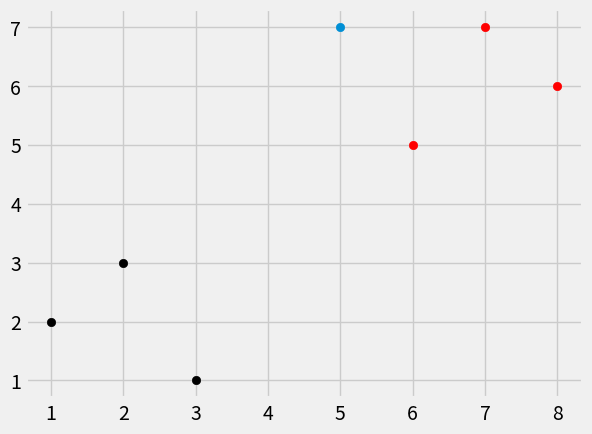

Here is the Python script that generated this plot:
''' 
Eucliean distance: sqrt(The sum to n starting from i=1 (Ai - Pi)**2)

a = (1, 3)

p = (2, 5)

This means we plug it and get:

    sqrt((1-2)**2 + (3-5)**2)

    '''
from math import  sqrt
import numpy as np
import matplotlib.pyplot as plt 
import warnings
from matplotlib import style
from collections import Counter

style.use('fivethirtyeight')

plot1 = [1, 3]
plot2 = [2, 5]

# numpy has a function that does this computation. It will be used bc is much faster.

euclidean_distance = sqrt( (plot1[0] - plot2[0])**2 + (plot1[1] - plot2[1])**2)

print('This is the distance between this two plots')
print(euclidean_distance)


dataset = {'k':[[1, 2], [2, 3], [3, 1]], 'r':[[6, 5], [7, 7], [8, 6]]}
new_features = [5, 7]

for i in dataset:
    for ii in dataset[i]:
        plt.scatter(ii[0], ii[1], color=i)

plt.scatter(new_features[0], new_features[1])
plt.show()

def k_nearest_neighbors(data, predict, k=3):
    if len(data) >= k:
        warnning.warn('K is set to the calue less than total voting groups')
        knnalgos
        return vote_result
